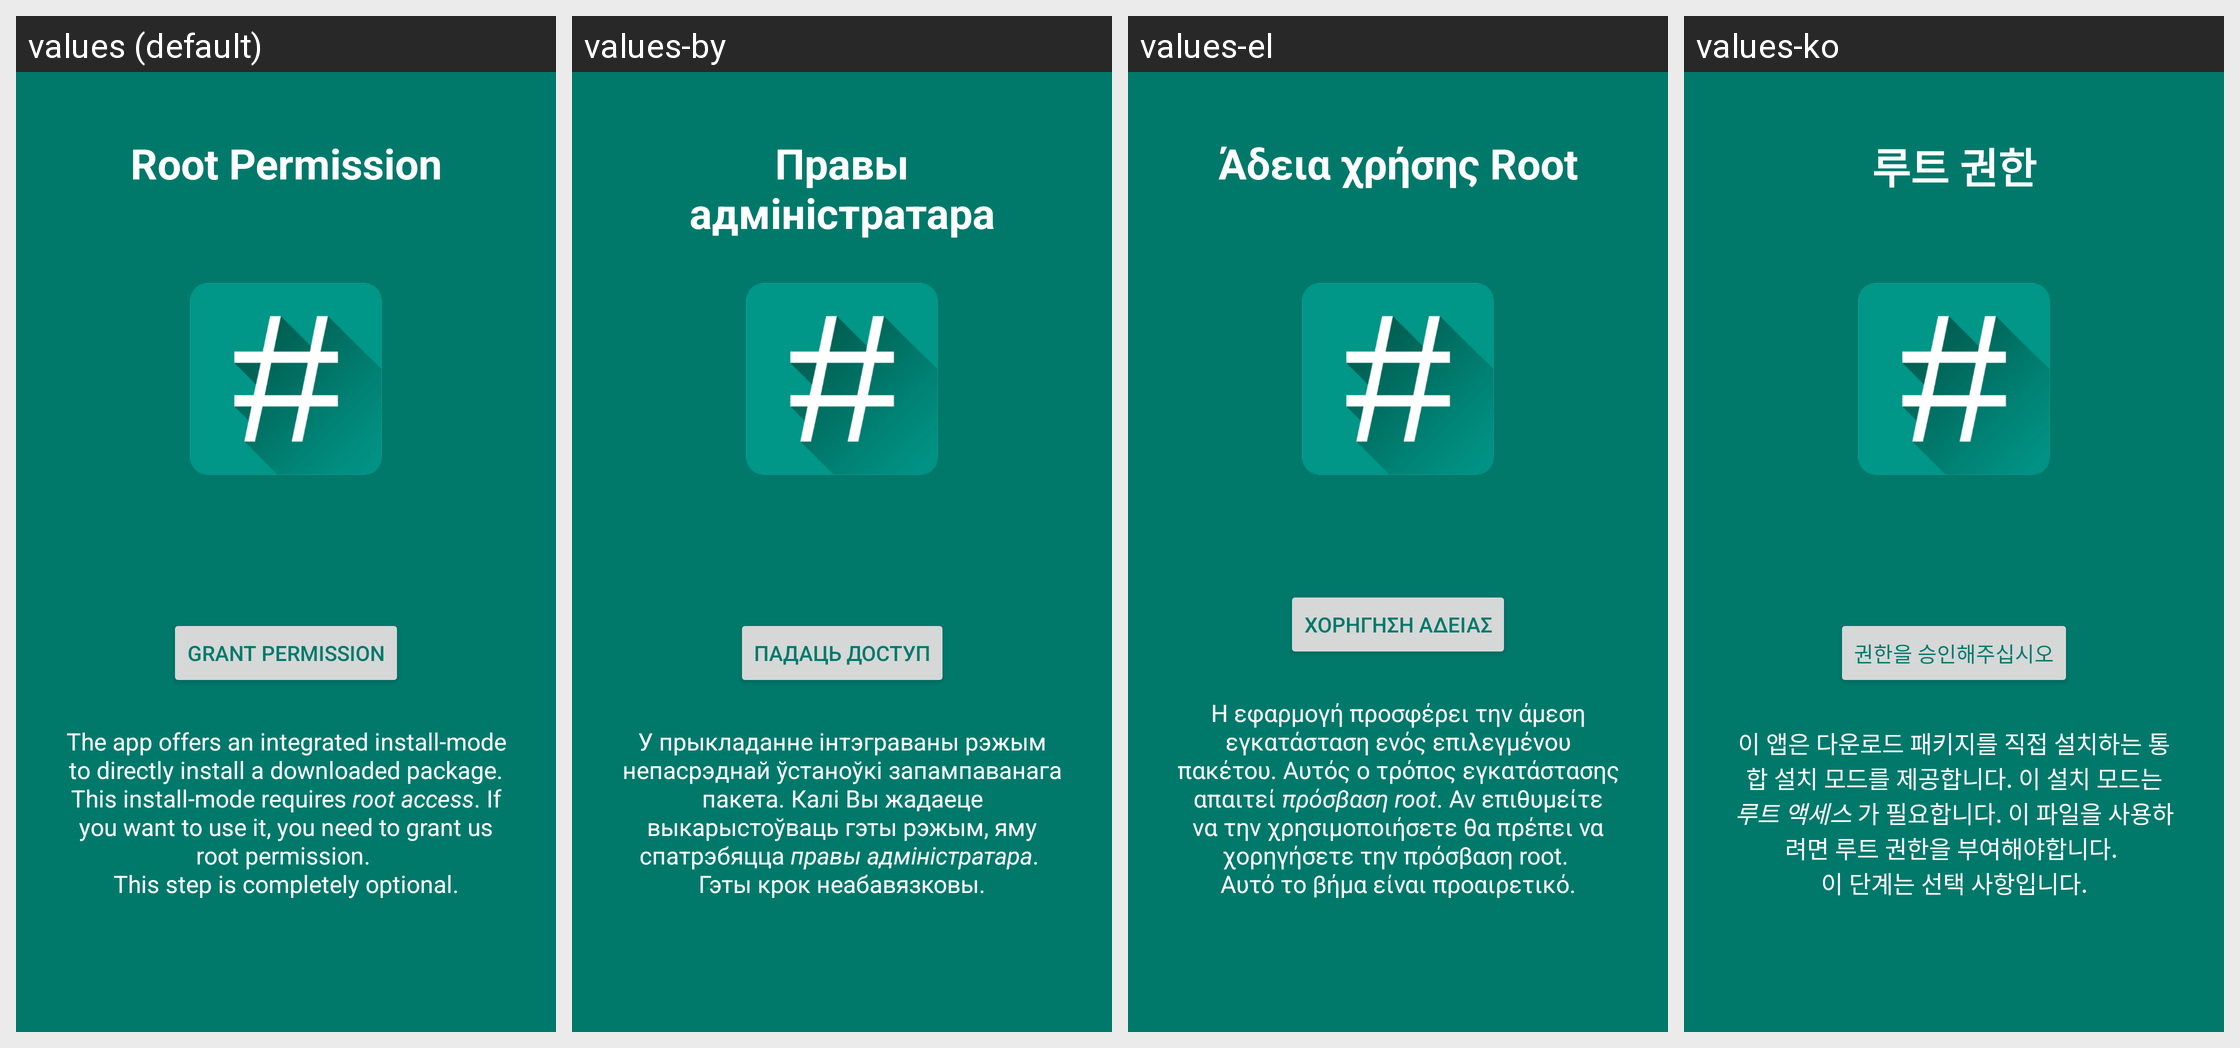

This grid shows one Android layout under several languages. Give, for every string resource on the screen, its name, the default text and each shown locale's text.
Android screen res/layout/appintro_request_root.xml rendered under 4 locales, left to right: values (default), values-by, values-el, values-ko. Device: Nexus 5 (rendered at 1080×1920; each locale shown at half size, 540×960, under a caption strip naming it); theme AppTheme.
Other locales in the repository, not shown: values-ar, values-be, values-ca, values-cs, values-da, values-de, values-es, values-fr, values-hi, values-in, values-it, values-nl, values-pl, values-pt-rBR, values-ro, values-ru, values-sk, values-tr, values-zh-rCN.
Strings drawn on this screen, with the default value and each locale's value (text and hints the layout hard-codes, and strings that could not be matched under every locale, appear in the picture but are not listed):

appintro_root_title
  values: Root Permission
  values-by: Правы адміністратара
  values-el: Άδεια χρήσης Root
  values-ko: 루트 권한

label_grant_permission
  values: Grant Permission
  values-by: Падаць доступ
  values-el: Χορήγηση άδειας
  values-ko: 권한을 승인해주십시오
